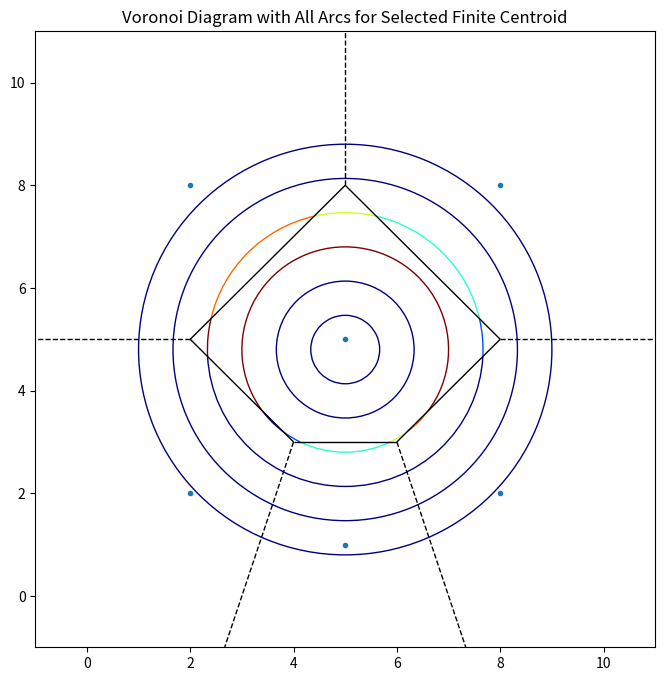
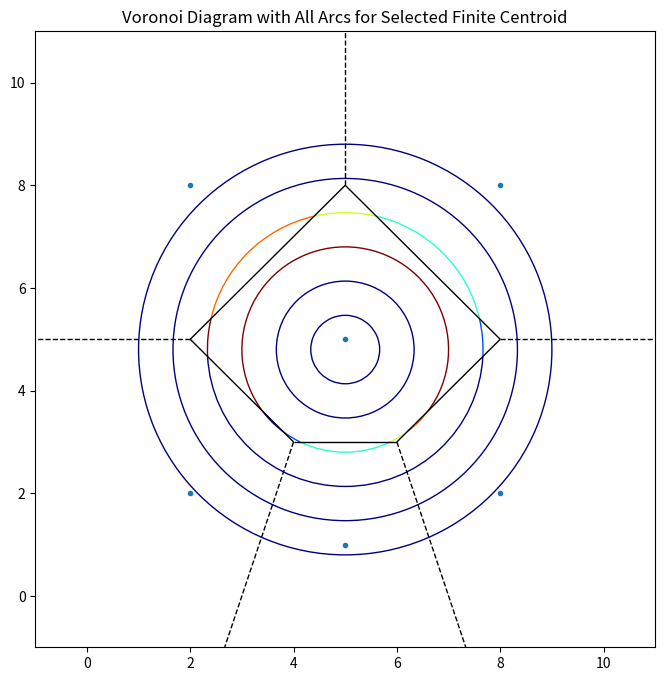

Reproduce these figures in Python, in order.
import numpy as np
import matplotlib.pyplot as plt
from scipy.spatial import Voronoi, voronoi_plot_2d
import math
from matplotlib.patches import Arc
import cmath

# Function to get finite centroids and polygons from the Voronoi diagram
def get_finite_centroids_and_polygons(vor):
    finite_centroids = []
    finite_polygons = []
    for region_index in vor.point_region:
        region = vor.regions[region_index]
        if -1 not in region and len(region) > 0:
            polygon = [vor.vertices[i] for i in region]
            centroid = np.mean(polygon, axis=0)
            finite_centroids.append(centroid)
            finite_polygons.append(polygon)
    return finite_centroids, finite_polygons


# Function to find the intersection points between a circle and a line segment
def circle_line_intersection(circle_center, circle_radius, line_segment):
    x1, y1 = line_segment[0]
    x2, y2 = line_segment[1]
    cx, cy = circle_center
    dx, dy = x2 - x1, y2 - y1
    A = dx**2 + dy**2
    B = 2 * (dx * (x1 - cx) + dy * (y1 - cy))
    C = (x1 - cx)**2 + (y1 - cy)**2 - circle_radius**2
    discriminant = B**2 - 4 * A * C
    if discriminant < 0:
        return []  # No intersection
    t1 = (-B + cmath.sqrt(discriminant)) / (2 * A)
    t2 = (-B - cmath.sqrt(discriminant)) / (2 * A)
    intersections = []
    for t in [t1, t2]:
        if 0 <= t <= 1:
            ix = x1 + t * dx
            iy = y1 + t * dy
            intersections.append((ix, iy))
    return intersections

# Function to draw arcs with different colors for a given centroid
def draw_arcs_with_colors_for_finite_centroid(point, arcs_vector, ax):
    colors = plt.cm.jet(np.linspace(0, 1, len(arcs_vector)))  # Color map
    for i, (radius, start_angle, end_angle, midpoint_angle) in enumerate(arcs_vector):
        arc = Arc(point, 2 * radius, 2 * radius, theta1=start_angle, theta2=end_angle, color=colors[i])
        ax.add_patch(arc)

# Function to find arcs for any ring (including full circles) for a given centroid
def find_all_arcs_for_ring(point, polygon, ring_radius):
    intersection_angles = sorted(set([
        math.degrees(math.atan2(intersection[1] - point[1], intersection[0] - point[0]))
        for j in range(len(polygon))
        for edge_segment in [(polygon[j], polygon[(j + 1) % len(polygon)])]
        for intersection in circle_line_intersection(point, ring_radius, edge_segment)
    ]))
    arcs_vector = []
    if len(intersection_angles) == 0:
        arcs_vector.append((ring_radius, 0, 360, 180))
    elif len(intersection_angles) == 2:
        start_angle, end_angle = intersection_angles
        if start_angle > end_angle:
            start_angle, end_angle = end_angle, start_angle
        midpoint_angle_1 = (start_angle + end_angle) / 2
        arcs_vector.append((ring_radius, start_angle, end_angle, midpoint_angle_1))
        midpoint_angle_2 = (end_angle + start_angle + 360) / 2
        arcs_vector.append((ring_radius, end_angle, start_angle + 360, midpoint_angle_2))
    else:
        for i in range(len(intersection_angles)):
            start_angle = intersection_angles[i]
            end_angle = intersection_angles[(i + 1) % len(intersection_angles)]
            if end_angle < start_angle:
                end_angle += 360
            midpoint_angle = (start_angle + end_angle) / 2
            arcs_vector.append((ring_radius, start_angle, end_angle, midpoint_angle))
    return arcs_vector

# Function to draw all rings (arcs and full circles) for a given centroid
def draw_all_rings_with_arcs_for_finite_centroid(point, polygon, ax, num_rings, outer_radius):
    for ring_number in range(num_rings + 1):
        circle_radius = ring_number * (outer_radius / num_rings)
        arcs_vector = find_all_arcs_for_ring(point, polygon, circle_radius)
        draw_arcs_with_colors_for_finite_centroid(point, arcs_vector, ax)

# Points that form two identically sized finite cells (triangular) and four infinite cells around it
symmetrical_points = np.array([[2, 2], [8, 8], [2, 8], [8, 2], [5, 5], [5, 1]])
vor_symmetrical = Voronoi(symmetrical_points)
finite_centroids_symmetrical, finite_polygons_symmetrical = get_finite_centroids_and_polygons(vor_symmetrical)
selected_finite_centroid_point_symmetrical, selected_finite_centroid_polygon_symmetrical = finite_centroids_symmetrical[0], finite_polygons_symmetrical[0]

# Plotting
fig, ax = plt.subplots(figsize=(8, 8))
voronoi_plot_2d(vor_symmetrical, ax=ax, show_vertices=False, line_colors='black', line_alpha=1)
draw_all_rings_with_arcs_for_finite_centroid(selected_finite_centroid_point_symmetrical, selected_finite_centroid_polygon_symmetrical, ax, num_rings=6, outer_radius=4)
plt.xlim(-1, 11)
plt.ylim(-1, 11)
plt.title(f"Voronoi Diagram with All Arcs for Selected Finite Centroid")
plt.show()
import numpy as np
import matplotlib.pyplot as plt
from scipy.spatial import Voronoi, voronoi_plot_2d
import math
from matplotlib.patches import Arc
import cmath

# Function to find the intersection points between a circle and a line segment
def circle_line_intersection(circle_center, circle_radius, line_segment):
    x1, y1 = line_segment[0]
    x2, y2 = line_segment[1]
    cx, cy = circle_center
    dx, dy = x2 - x1, y2 - y1
    A = dx**2 + dy**2
    B = 2 * (dx * (x1 - cx) + dy * (y1 - cy))
    C = (x1 - cx)**2 + (y1 - cy)**2 - circle_radius**2
    discriminant = B**2 - 4 * A * C
    if discriminant < 0:
        return []  # No intersection
    t1 = (-B + cmath.sqrt(discriminant)) / (2 * A)
    t2 = (-B - cmath.sqrt(discriminant)) / (2 * A)
    intersections = []
    for t in [t1, t2]:
        if 0 <= t <= 1:
            ix = x1 + t * dx
            iy = y1 + t * dy
            intersections.append((ix, iy))
    return intersections

# Function to draw arcs with different colors for a given centroid
def draw_arcs_with_colors_for_finite_centroid(point, arcs_vector, ax):
    colors = plt.cm.jet(np.linspace(0, 1, len(arcs_vector)))  # Color map
    for i, (radius, start_angle, end_angle, midpoint_angle) in enumerate(arcs_vector):
        arc = Arc(point, 2 * radius, 2 * radius, theta1=start_angle, theta2=end_angle, color=colors[i])
        ax.add_patch(arc)

# Function to find arcs for any ring (including full circles) for a given centroid
def find_all_arcs_for_ring(point, polygon, ring_radius):
    intersection_angles = sorted(set([
        math.degrees(math.atan2(intersection[1] - point[1], intersection[0] - point[0]))
        for j in range(len(polygon))
        for edge_segment in [(polygon[j], polygon[(j + 1) % len(polygon)])]
        for intersection in circle_line_intersection(point, ring_radius, edge_segment)
    ]))
    arcs_vector = []
    if len(intersection_angles) == 0:
        arcs_vector.append((ring_radius, 0, 360, 180))
    elif len(intersection_angles) == 2:
        start_angle, end_angle = intersection_angles
        if start_angle > end_angle:
            start_angle, end_angle = end_angle, start_angle
        midpoint_angle_1 = (start_angle + end_angle) / 2
        arcs_vector.append((ring_radius, start_angle, end_angle, midpoint_angle_1))
        midpoint_angle_2 = (end_angle + start_angle + 360) / 2
        arcs_vector.append((ring_radius, end_angle, start_angle + 360, midpoint_angle_2))
    else:
        for i in range(len(intersection_angles)):
            start_angle = intersection_angles[i]
            end_angle = intersection_angles[(i + 1) % len(intersection_angles)]
            if end_angle < start_angle:
                end_angle += 360
            midpoint_angle = (start_angle + end_angle) / 2
            arcs_vector.append((ring_radius, start_angle, end_angle, midpoint_angle))
    return arcs_vector

# Function to draw all rings (arcs and full circles) for a given centroid
def draw_all_rings_with_arcs_for_finite_centroid(point, polygon, ax, num_rings, outer_radius):
    for ring_number in range(num_rings + 1):
        circle_radius = ring_number * (outer_radius / num_rings)
        arcs_vector = find_all_arcs_for_ring(point, polygon, circle_radius)
        draw_arcs_with_colors_for_finite_centroid(point, arcs_vector, ax)

# Points that form two identically sized finite cells (triangular) and four infinite cells around it
symmetrical_points = np.array([[2, 2], [8, 8], [2, 8], [8, 2], [5, 5], [5, 1]])
vor_symmetrical = Voronoi(symmetrical_points)
finite_centroids_symmetrical, finite_polygons_symmetrical = get_finite_centroids_and_polygons(vor_symmetrical)
selected_finite_centroid_point_symmetrical, selected_finite_centroid_polygon_symmetrical = finite_centroids_symmetrical[0], finite_polygons_symmetrical[0]

# Plotting
fig, ax = plt.subplots(figsize=(8, 8))
voronoi_plot_2d(vor_symmetrical, ax=ax, show_vertices=False, line_colors='black', line_alpha=1)
draw_all_rings_with_arcs_for_finite_centroid(selected_finite_centroid_point_symmetrical, selected_finite_centroid_polygon_symmetrical, ax, num_rings=6, outer_radius=4)
plt.xlim(-1, 11)
plt.ylim(-1, 11)
plt.title(f"Voronoi Diagram with All Arcs for Selected Finite Centroid")
plt.show()
